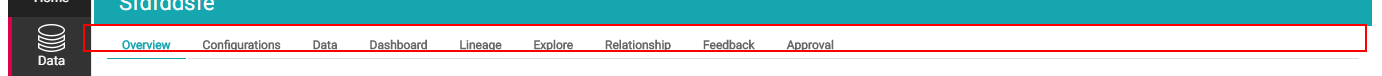
Task: Blank Project
Workflow: DS_Verify_Tabs

Step 1: find the list (chrome.exe)

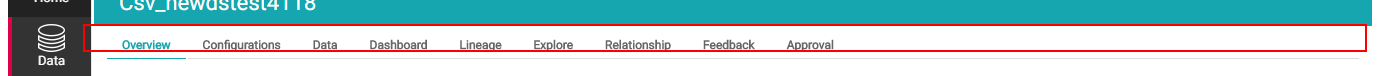
Step 2: find the list (chrome.exe)
